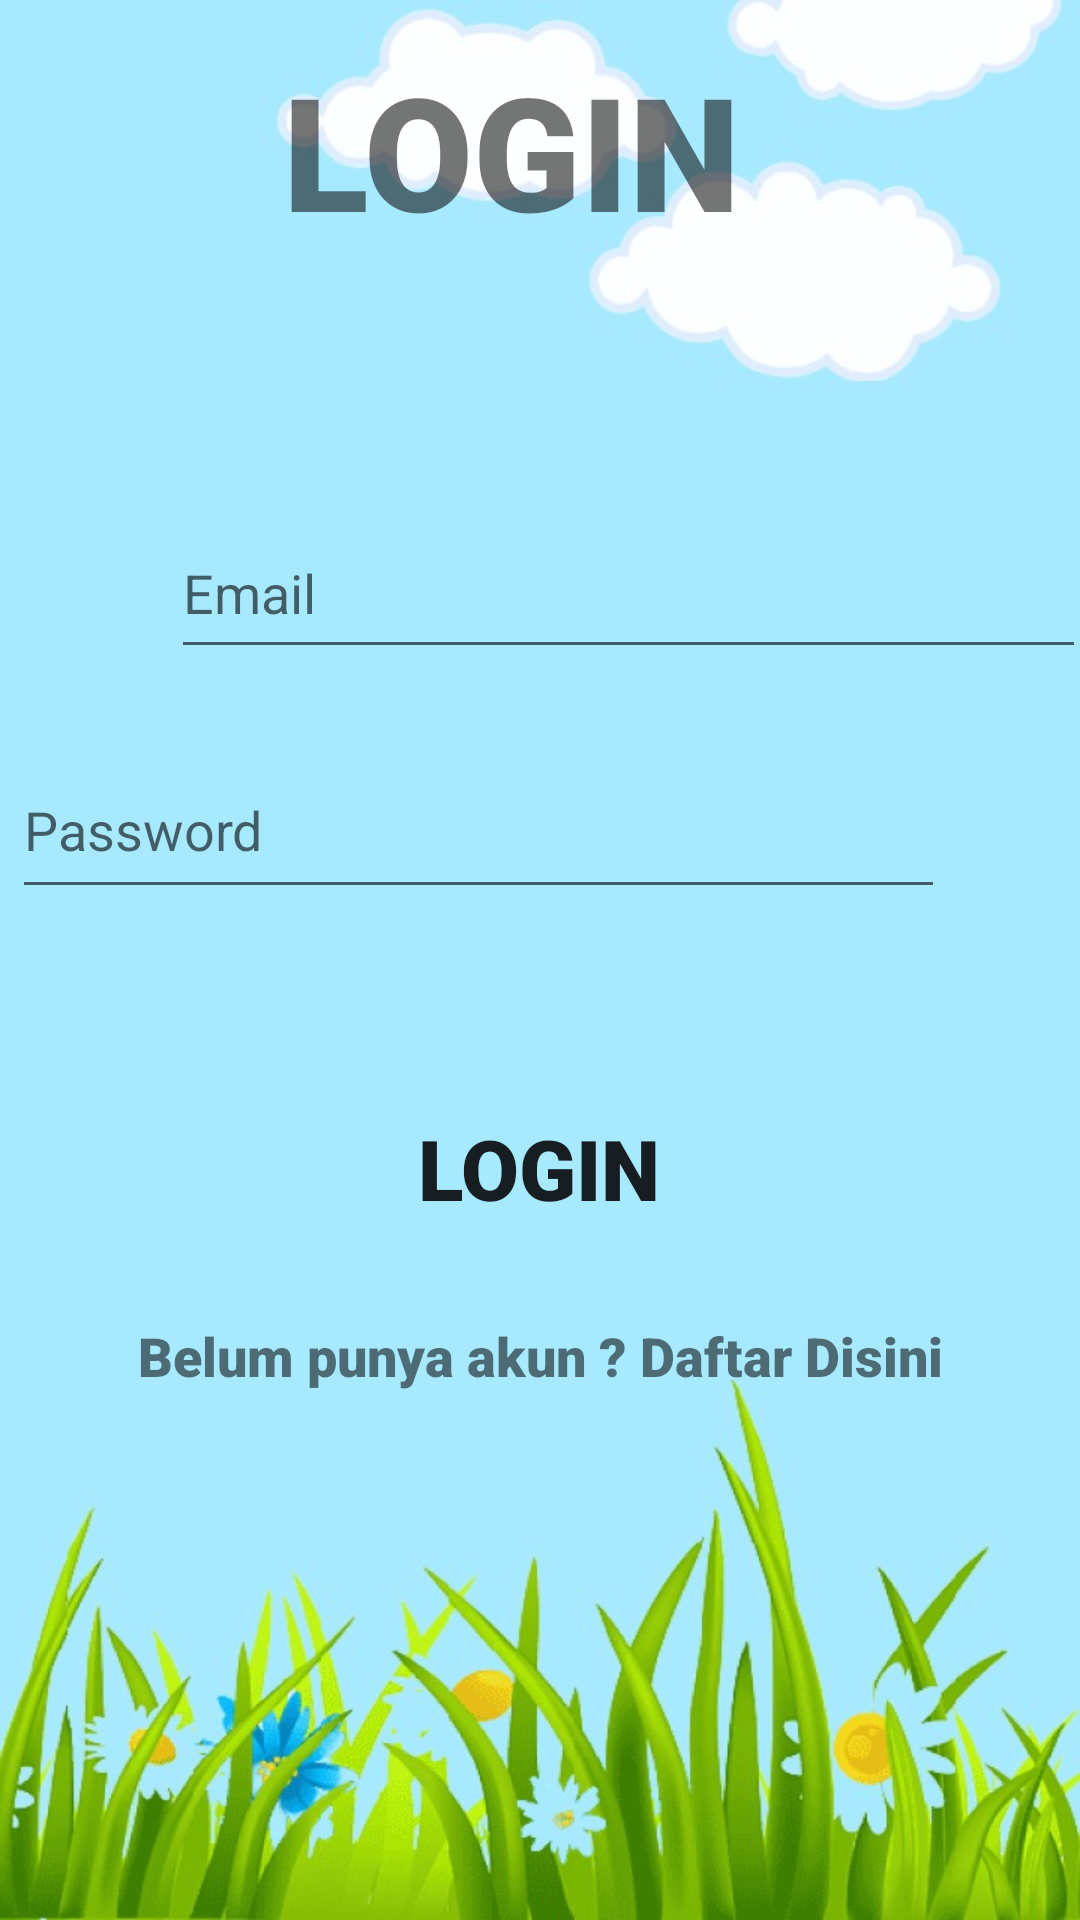

This screen was rendered from an Android layout file. Write that file and the resources it references.
<!-- AndroidManifest.xml: application theme Theme.BocaahPintar -->
<!-- res/layout/activity_login.xml -->
<?xml version="1.0" encoding="utf-8"?>
<androidx.constraintlayout.widget.ConstraintLayout xmlns:android="http://schemas.android.com/apk/res/android"
    xmlns:app="http://schemas.android.com/apk/res-auto"
    xmlns:tools="http://schemas.android.com/tools"
    android:layout_width="match_parent"
    android:layout_height="match_parent"
    android:background="@drawable/bgnew"
    tools:context=".login">

    <TextView
        android:id="@+id/textView22"
        android:layout_width="170dp"
        android:layout_height="70dp"
        android:layout_marginBottom="84dp"
        android:fontFamily="sans-serif-black"
        android:text="LOGIN"
        android:textSize="28sp"
        app:autoSizeTextType="uniform"
        app:layout_constraintBottom_toTopOf="@+id/email_log"
        app:layout_constraintEnd_toEndOf="parent"
        app:layout_constraintHorizontal_bias="0.497"
        app:layout_constraintStart_toStartOf="parent" />

    <Button
        android:id="@+id/btnlogin"
        android:layout_width="296dp"
        android:layout_height="61dp"
        android:layout_marginBottom="220dp"
        android:background="@drawable/custom_button"
        android:fontFamily="sans-serif-black"
        android:text="LOGIN"
        android:textSize="28sp"
        app:layout_constraintBottom_toBottomOf="parent"
        app:layout_constraintEnd_toEndOf="parent"
        app:layout_constraintHorizontal_bias="0.495"
        app:layout_constraintStart_toStartOf="parent" />

    <ProgressBar
        android:id="@+id/progressBar2"
        style="?android:attr/progressBarStyle"
        android:layout_width="wrap_content"
        android:layout_height="wrap_content"
        android:layout_marginBottom="64dp"
        android:visibility="invisible"
        app:layout_constraintBottom_toBottomOf="parent"
        app:layout_constraintEnd_toEndOf="parent"
        app:layout_constraintHorizontal_bias="0.498"
        app:layout_constraintStart_toStartOf="parent" />

    <EditText
        android:id="@+id/email_log"
        android:layout_width="305dp"
        android:layout_height="54dp"
        android:layout_marginStart="57dp"
        android:layout_marginEnd="49dp"
        android:layout_marginBottom="24dp"
        android:ems="10"
        android:hint="@string/email"
        android:inputType="textEmailAddress"
        app:layout_constraintBottom_toTopOf="@+id/pass_login"
        app:layout_constraintEnd_toEndOf="parent"
        app:layout_constraintHorizontal_bias="0.0"
        app:layout_constraintStart_toStartOf="parent"
        tools:ignore="SpeakableTextPresentCheck" />

    <EditText
        android:id="@+id/pass_login"
        android:layout_width="311dp"
        android:layout_height="56dp"
        android:layout_marginStart="55dp"
        android:layout_marginEnd="45dp"
        android:layout_marginBottom="56dp"
        android:ems="10"
        android:hint="@string/password"
        android:inputType="textPassword"
        app:layout_constraintBottom_toTopOf="@+id/btnlogin"
        app:layout_constraintEnd_toEndOf="parent"
        app:layout_constraintHorizontal_bias="1.0"
        app:layout_constraintStart_toStartOf="parent" />

    <TextView
        android:id="@+id/alternatif_reg"
        android:layout_width="wrap_content"
        android:layout_height="wrap_content"
        android:layout_marginBottom="64dp"
        android:fontFamily="sans-serif-black"
        android:text="Belum punya akun ? Daftar Disini"
        android:textSize="18sp"
        app:layout_constraintBottom_toTopOf="@+id/progressBar2"
        app:layout_constraintEnd_toEndOf="parent"
        app:layout_constraintStart_toStartOf="parent" />

</androidx.constraintlayout.widget.ConstraintLayout>
<!-- resources referenced by this layout -->
<resources>
  <!-- drawable bgnew: jpeg bitmap (drawable, 68072 bytes) -->
  <string name="email">Email</string>
  <string name="password">Password</string>
  <style name="Theme.BocaahPintar" parent="Theme.MaterialComponents.DayNight.DarkActionBar">
          
          <item name="colorPrimary">@color/purple_500</item>
          <item name="colorPrimaryVariant">@color/purple_700</item>
          <item name="colorOnPrimary">@color/white</item>
          
          <item name="colorSecondary">@color/teal_200</item>
          <item name="colorSecondaryVariant">@color/teal_700</item>
          <item name="colorOnSecondary">@color/black</item>
          
          <item name="android:statusBarColor" tools:targetApi="l">?attr/colorPrimaryVariant</item>
          
      </style>
  <!-- not gathered from this repository: default colours our renderer supplied (Android Studio template values) -->
  <color name="purple_500">#FF6200EE</color>
  <color name="purple_700">#FF3700B3</color>
  <color name="teal_200">#FF03DAC5</color>
  <color name="teal_700">#FF018786</color>
  <color name="black">#FF000000</color>
  <color name="white">#FFFFFFFF</color>
</resources>
